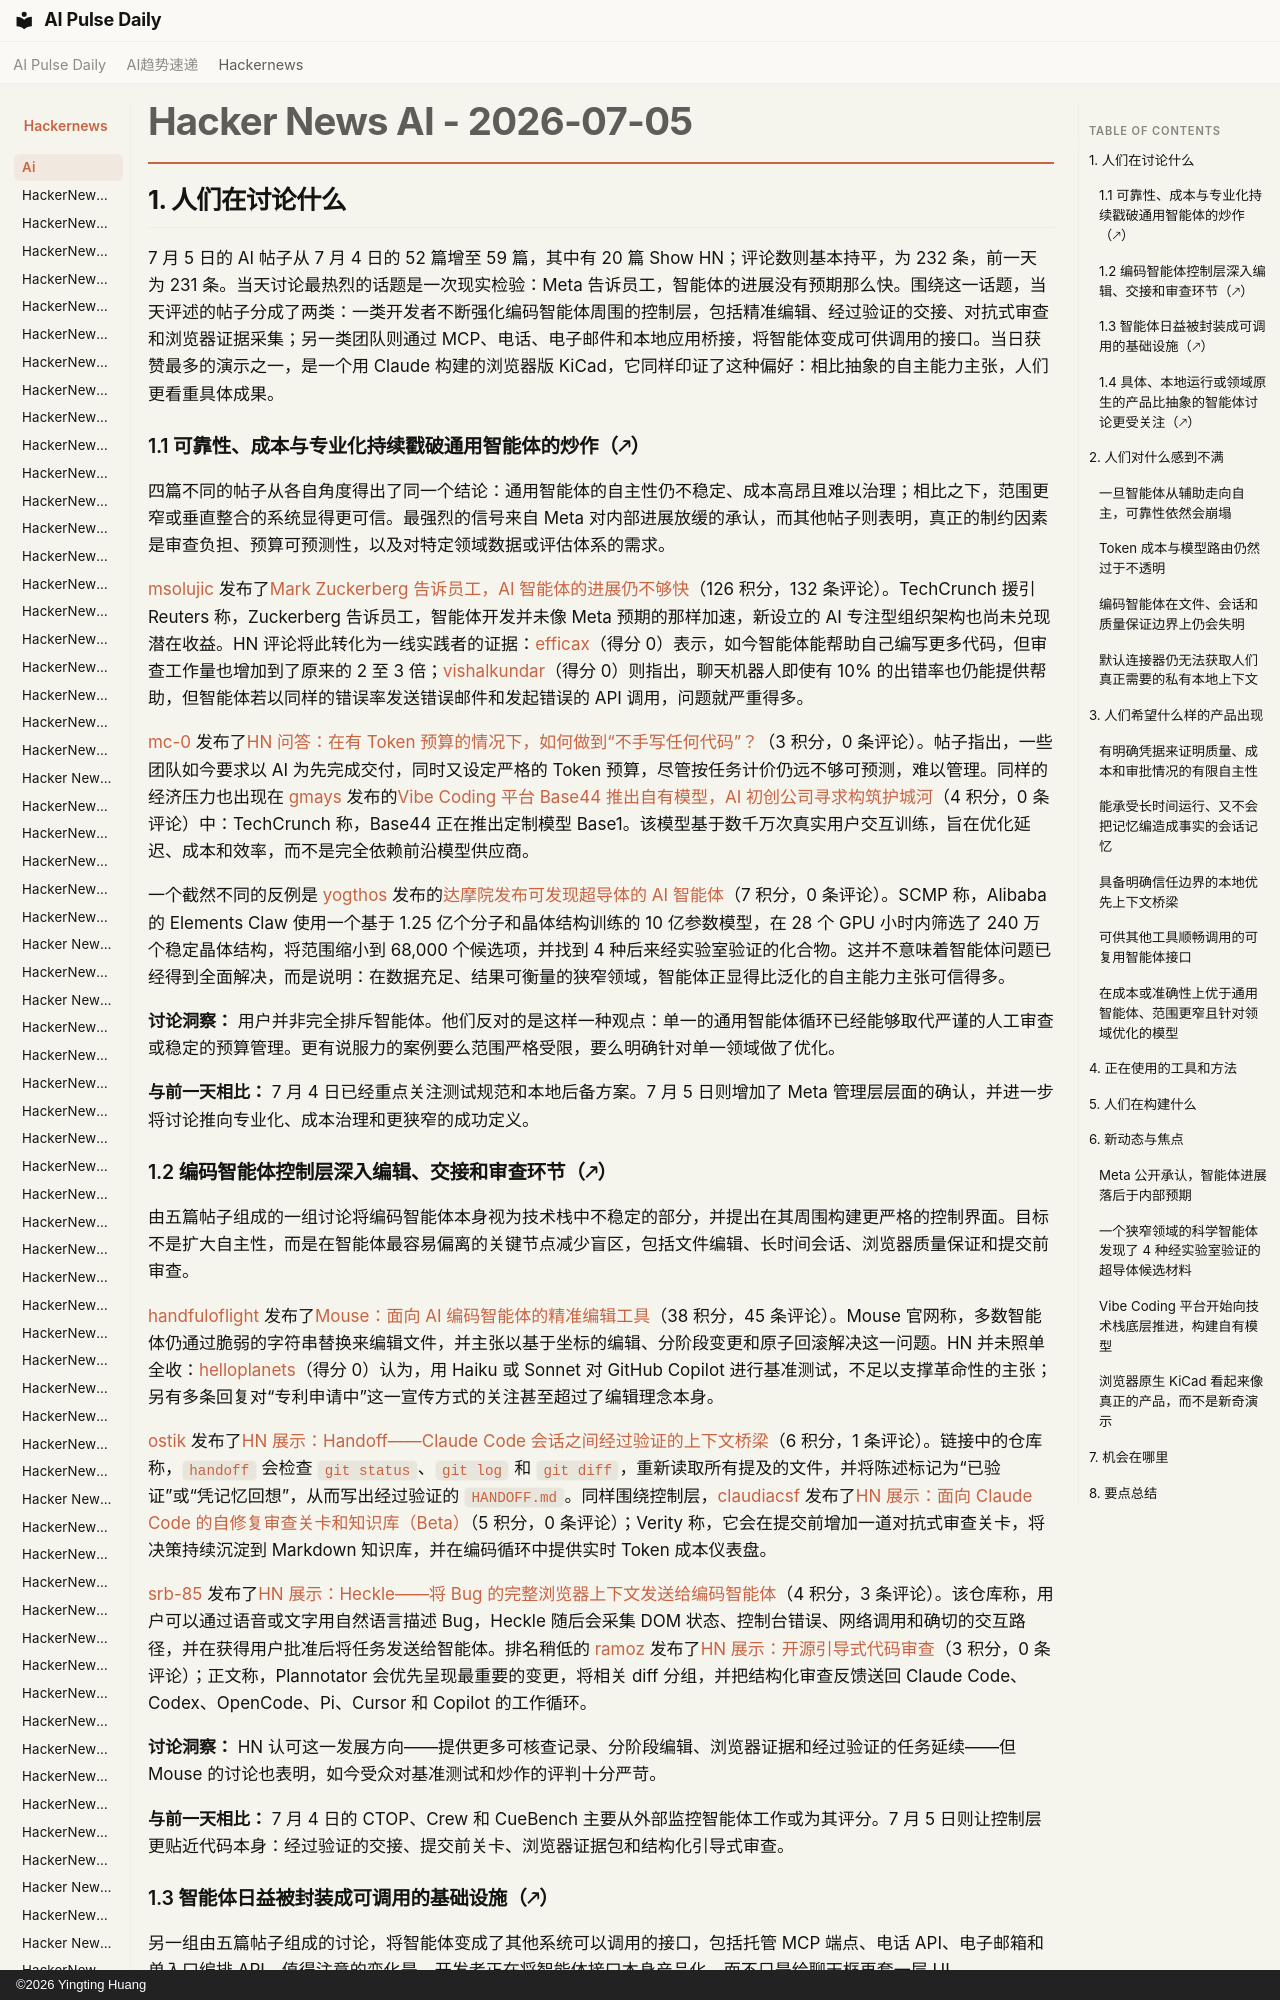

repository: vibewatch/vibewatch.github.io · page: hackernews/ai/2026-07-05.zh/index.html · generator: mkdocs · copyright: ©2026 Yingting Huang

# Hacker News AI - 2026-07-05

## 1. 人们在讨论什么

7 月 5 日的 AI 帖子从 7 月 4 日的 52 篇增至 59 篇，其中有 20 篇 Show HN；评论数则基本持平，为 232 条，前一天为 231 条。当天讨论最热烈的话题是一次现实检验：Meta 告诉员工，智能体的进展没有预期那么快。围绕这一话题，当天评述的帖子分成了两类：一类开发者不断强化编码智能体周围的控制层，包括精准编辑、经过验证的交接、对抗式审查和浏览器证据采集；另一类团队则通过 MCP、电话、电子邮件和本地应用桥接，将智能体变成可供调用的接口。当日获赞最多的演示之一，是一个用 Claude 构建的浏览器版 KiCad，它同样印证了这种偏好：相比抽象的自主能力主张，人们更看重具体成果。

### 1.1 可靠性、成本与专业化持续戳破通用智能体的炒作（🡕）

四篇不同的帖子从各自角度得出了同一个结论：通用智能体的自主性仍不稳定、成本高昂且难以治理；相比之下，范围更窄或垂直整合的系统显得更可信。最强烈的信号来自 Meta 对内部进展放缓的承认，而其他帖子则表明，真正的制约因素是审查负担、预算可预测性，以及对特定领域数据或评估体系的需求。

[msolujic](https://news.ycombinator.com/user?id=msolujic) 发布了[Mark Zuckerberg 告诉员工，AI 智能体的进展仍不够快](https://news.ycombinator.com/item?id=48795826)（126 积分，132 条评论）。TechCrunch 援引 Reuters 称，Zuckerberg 告诉员工，智能体开发并未像 Meta 预期的那样加速，新设立的 AI 专注型组织架构也尚未兑现潜在收益。HN 评论将此转化为一线实践者的证据：[efficax](https://news.ycombinator.com/user?id=efficax)（得分 0）表示，如今智能体能帮助自己编写更多代码，但审查工作量也增加到了原来的 2 至 3 倍；[vishalkundar](https://news.ycombinator.com/user?id=vishalkundar)（得分 0）则指出，聊天机器人即使有 10% 的出错率也仍能提供帮助，但智能体若以同样的错误率发送错误邮件和发起错误的 API 调用，问题就严重得多。

[mc-0](https://news.ycombinator.com/user?id=mc-0) 发布了[HN 问答：在有 Token 预算的情况下，如何做到“不手写任何代码”？](https://news.ycombinator.com/item?id=48796455)（3 积分，0 条评论）。帖子指出，一些团队如今要求以 AI 为先完成交付，同时又设定严格的 Token 预算，尽管按任务计价仍远不够可预测，难以管理。同样的经济压力也出现在 [gmays](https://news.ycombinator.com/user?id=gmays) 发布的[Vibe Coding 平台 Base44 推出自有模型，AI 初创公司寻求构筑护城河](https://news.ycombinator.com/item?id=48797560)（4 积分，0 条评论）中：TechCrunch 称，Base44 正在推出定制模型 Base1。该模型基于数千万次真实用户交互训练，旨在优化延迟、成本和效率，而不是完全依赖前沿模型供应商。

一个截然不同的反例是 [yogthos](https://news.ycombinator.com/user?id=yogthos) 发布的[达摩院发布可发现超导体的 AI 智能体](https://news.ycombinator.com/item?id=48790160)（7 积分，0 条评论）。SCMP 称，Alibaba 的 Elements Claw 使用一个基于 1.25 亿个分子和晶体结构训练的 10 亿参数模型，在 28 个 GPU 小时内筛选了 240 万个稳定晶体结构，将范围缩小到 68,000 个候选项，并找到 4 种后来经实验室验证的化合物。这并不意味着智能体问题已经得到全面解决，而是说明：在数据充足、结果可衡量的狭窄领域，智能体正显得比泛化的自主能力主张可信得多。

**讨论洞察：** 用户并非完全排斥智能体。他们反对的是这样一种观点：单一的通用智能体循环已经能够取代严谨的人工审查或稳定的预算管理。更有说服力的案例要么范围严格受限，要么明确针对单一领域做了优化。

**与前一天相比：** 7 月 4 日已经重点关注测试规范和本地后备方案。7 月 5 日则增加了 Meta 管理层层面的确认，并进一步将讨论推向专业化、成本治理和更狭窄的成功定义。
